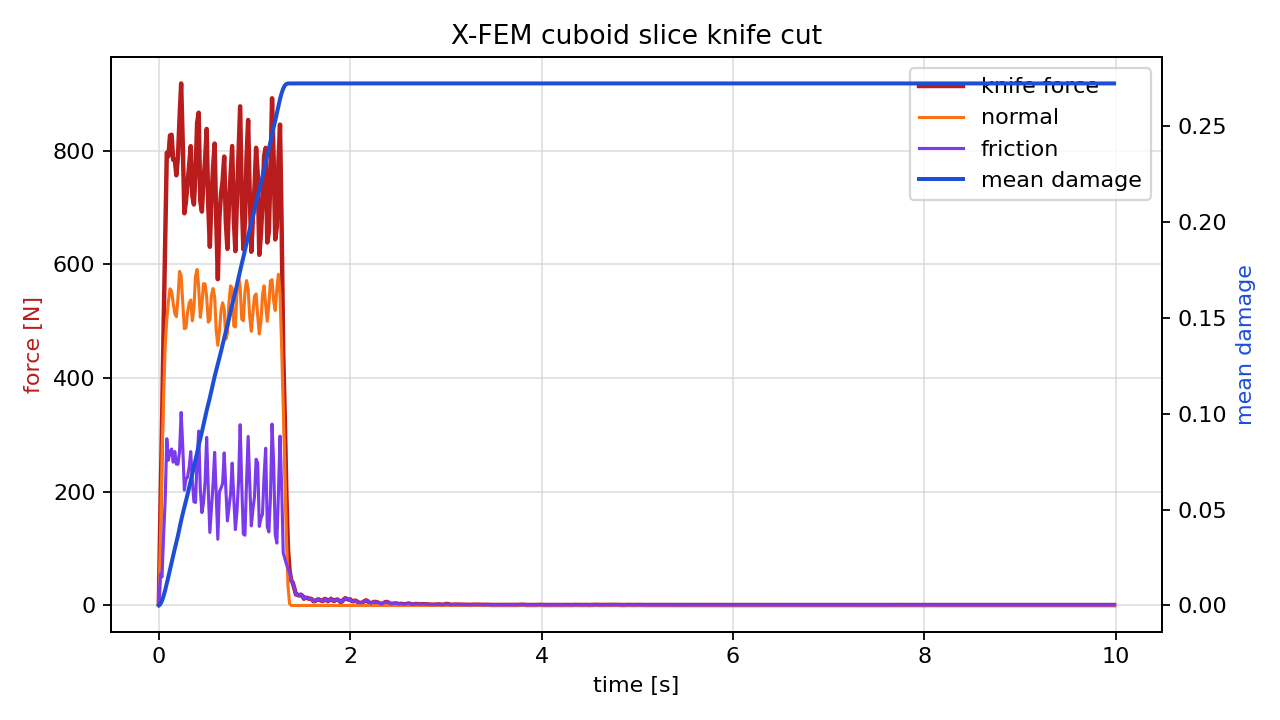

The file beside this chart, header and first rows:
time_s, force_n, normal_force_n, friction_force_n, active_particles, mean_damage
0.00000000, 2.592, 1.419, 1.173, 0, 0.00000951
0.01667, 167.9, 112.2, 55.72, 2, 0.0007611
0.03333, 313.9, 263.9, 50.02, 5, 0.002529
0.05, 489.8, 365.9, 123.9, 8, 0.004981
0.06667, 644.9, 458.6, 186.4, 11, 0.008053
0.08333, 796.1, 502.9, 293.2, 14, 0.01142
0.1, 789.7, 534.3, 255.4, 16, 0.015
0.1167, 826.5, 556.6, 269.9, 17, 0.01873
0.1333, 827.7, 552.6, 275.1, 19, 0.02243
0.15, 783.6, 531.6, 252, 21, 0.026
0.1667, 784.1, 513.4, 270.7, 23, 0.02944
0.1833, 756.4, 507.9, 248.5, 24, 0.03284
0.2, 789.2, 540.8, 248.4, 26, 0.03646
0.2167, 858.1, 587.4, 270.7, 28, 0.0404
0.2333, 917.9, 578.6, 339.4, 31, 0.04427
0.25, 812.8, 532.9, 279.8, 33, 0.04785
0.2667, 689.6, 486.8, 202.8, 33, 0.05111
0.2833, 710, 488, 222, 33, 0.05438
0.3, 740.7, 515.3, 225.4, 35, 0.05783
0.3167, 774.4, 531.5, 242.9, 38, 0.06139
0.3333, 807.6, 537.2, 270.5, 41, 0.06499
0.35, 720.1, 500.6, 219.5, 42, 0.06834
0.3667, 705, 522.7, 182.3, 43, 0.07185
0.3833, 759.9, 578.7, 181.2, 45, 0.07572
0.4, 848.2, 590.8, 257.4, 49, 0.07968
0.4167, 866.5, 559.8, 306.7, 51, 0.08343
0.4333, 711.2, 506.6, 204.6, 51, 0.08683
0.45, 692.6, 529.4, 163.2, 52, 0.09037
0.4667, 745.6, 565.8, 179.8, 54, 0.09416
0.4833, 783.2, 565.4, 217.8, 57, 0.09795
0.5, 838, 542.5, 295.5, 60, 0.1016
0.5167, 701.9, 498.2, 203.8, 60, 0.1049
0.5333, 630.7, 502.3, 128.4, 60, 0.1083
0.55, 716.4, 545.8, 170.6, 63, 0.1119
0.5667, 770.5, 557.3, 213.2, 65, 0.1157
0.5833, 812.3, 543, 269.3, 68, 0.1193
0.6, 676.1, 483.1, 193.1, 69, 0.1226
0.6167, 573.7, 457.3, 116.3, 69, 0.1256
0.6333, 682.1, 482.1, 200, 70, 0.1288
0.65, 724.4, 518, 206.3, 72, 0.1323
0.6667, 746.5, 532.2, 214.3, 75, 0.1359
0.6833, 789.4, 521, 268.3, 78, 0.1394
0.7, 674.4, 468.1, 206.3, 78, 0.1425
0.7167, 626.9, 478.3, 148.6, 79, 0.1457
0.7333, 706.6, 534.3, 172.3, 81, 0.1493
0.75, 758.2, 561.9, 196.3, 84, 0.1531
0.7667, 807.9, 557.6, 250.3, 87, 0.1568
0.7833, 680.2, 491.6, 188.6, 88, 0.1601
0.8, 623.1, 489.6, 133.4, 88, 0.1634
0.8167, 715.5, 550.7, 164.8, 90, 0.1671
0.8333, 796.2, 577.7, 218.5, 93, 0.1709
0.85, 877.7, 559.8, 317.9, 96, 0.1747
0.8667, 714.6, 503.5, 211.1, 97, 0.1781
0.8833, 626.3, 500.7, 125.6, 97, 0.1814
0.9, 675.1, 551.6, 123.5, 99, 0.1851
0.9167, 787.9, 571.3, 216.6, 102, 0.1889
0.9333, 853.7, 556.6, 297.1, 105, 0.1927
0.95, 723.4, 507.9, 215.5, 106, 0.1961
0.9667, 621.9, 482, 139.9, 105, 0.1993
0.9833, 683.3, 514.5, 168.7, 107, 0.2027
... 540 more rows
